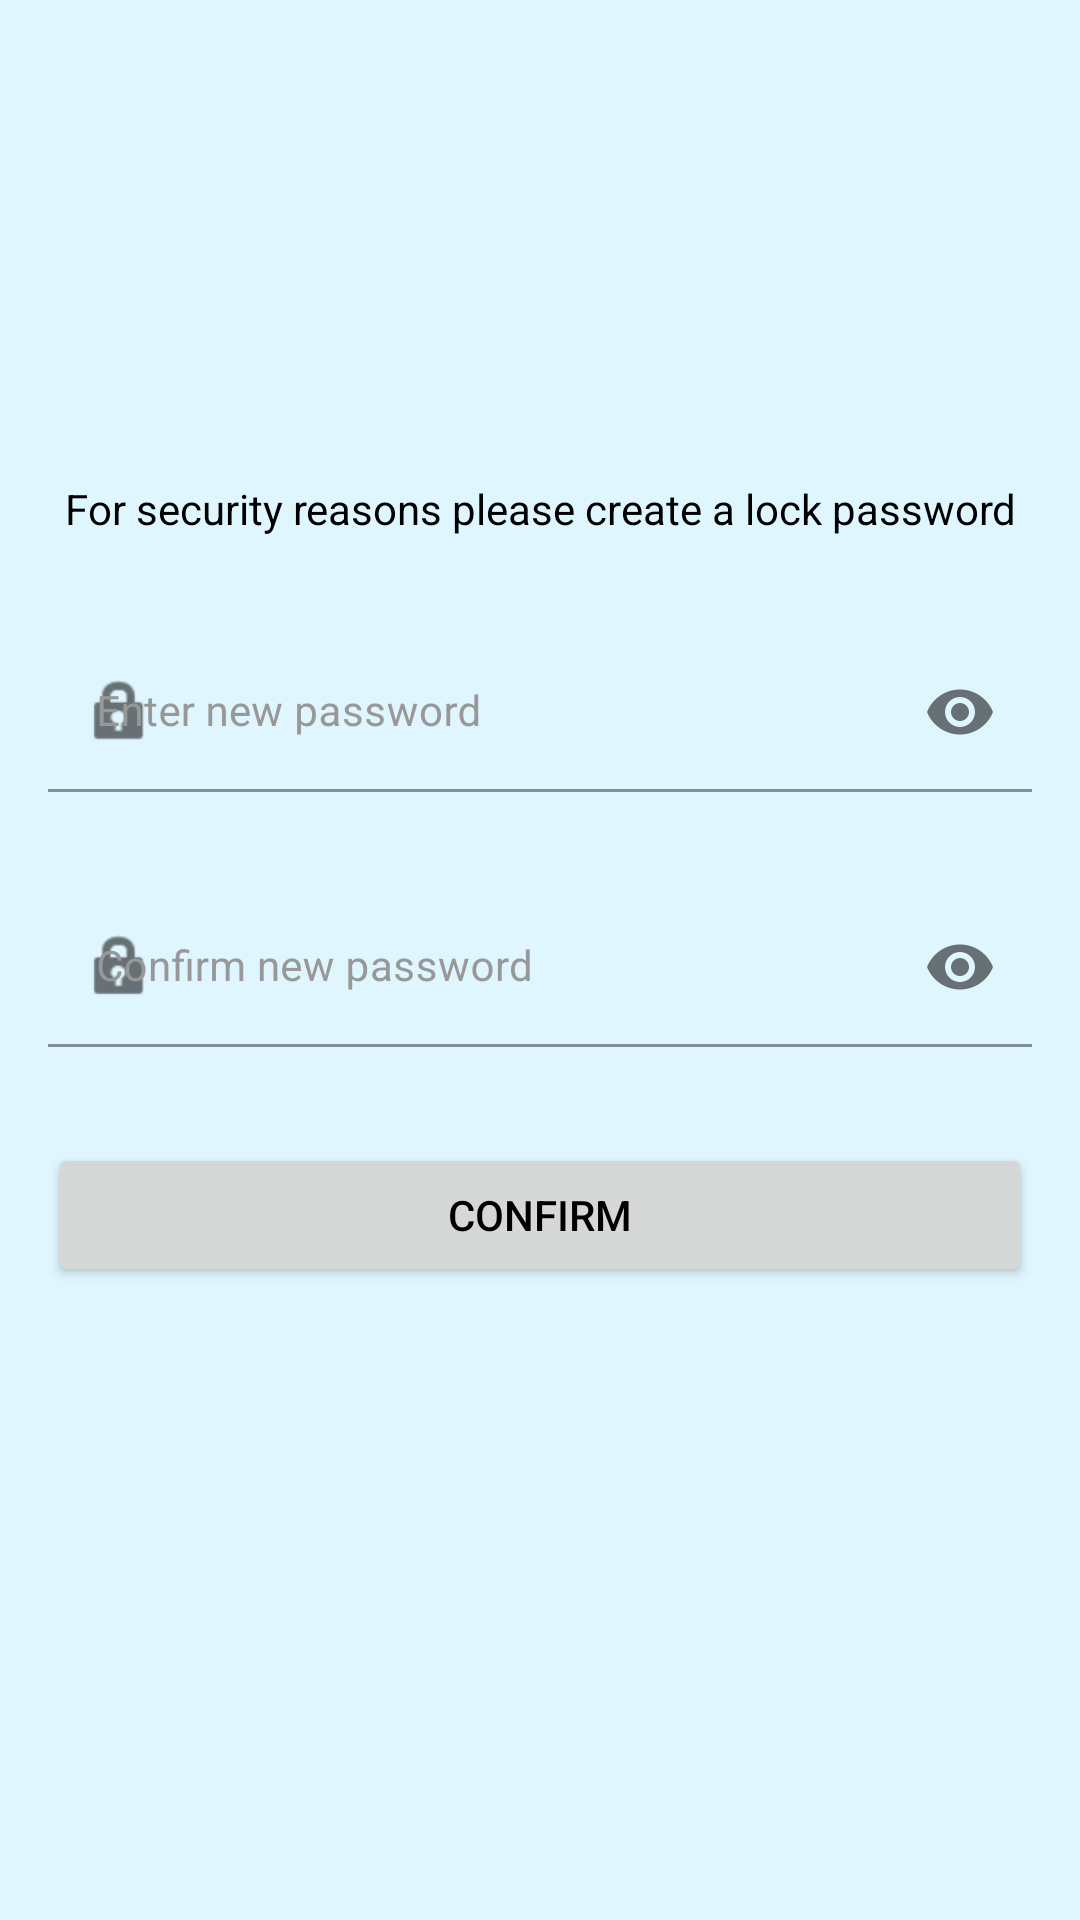

This screen was rendered from an Android layout file. Write that file and the resources it references.
<!-- AndroidManifest.xml: application theme Theme.MoneyManager -->
<!-- res/layout/activity_lock.xml -->
<?xml version="1.0" encoding="utf-8"?>
<androidx.constraintlayout.widget.ConstraintLayout xmlns:android="http://schemas.android.com/apk/res/android"
    xmlns:app="http://schemas.android.com/apk/res-auto"
    xmlns:tools="http://schemas.android.com/tools"
    android:layout_width="match_parent"
    android:layout_height="match_parent"
    android:background="@color/bg_color"
    tools:context=".view.lock.LockActivity">

    <TextView
        android:id="@+id/tv_note"
        android:layout_width="match_parent"
        android:layout_height="wrap_content"
        android:layout_margin="@dimen/dimen_16"
        android:gravity="center"
        android:textSize="14sp"
        android:textColor="@color/black"
        android:text="@string/lock_note"
        app:layout_constraintBottom_toTopOf="@id/llt_container"
        app:layout_constraintStart_toStartOf="parent"
        app:layout_constraintEnd_toEndOf="parent" />

    <LinearLayout
        android:id="@+id/llt_container"
        android:layout_width="match_parent"
        android:layout_height="wrap_content"
        android:orientation="vertical"
        app:layout_constraintStart_toStartOf="parent"
        app:layout_constraintEnd_toEndOf="parent"
        app:layout_constraintTop_toTopOf="parent"
        app:layout_constraintBottom_toBottomOf="parent">

        <com.google.android.material.textfield.TextInputLayout
            android:id="@+id/til_new_password"
            android:layout_width="match_parent"
            android:layout_height="wrap_content"
            android:layout_margin="@dimen/dimen_16"
            android:hint="@string/lock_create_new_pwd"
            android:textColorHint="@color/lbl_gray_txt"
            android:background="@color/transparent"
            app:startIconDrawable="@android:drawable/ic_lock_idle_lock"
            app:startIconContentDescription="@string/lock_content_desc"
            app:endIconMode="password_toggle"
            app:errorTextColor="@color/expense">

            <com.google.android.material.textfield.TextInputEditText
                android:id="@+id/et_new_pwd"
                android:layout_width="match_parent"
                android:layout_height="wrap_content"
                android:background="@color/transparent"
                android:textSize="14sp"
                android:textColor="@color/black"
                android:inputType="textPassword"/>

        </com.google.android.material.textfield.TextInputLayout>

        <com.google.android.material.textfield.TextInputLayout
            android:id="@+id/til_confirm_password"
            android:layout_width="match_parent"
            android:layout_height="wrap_content"
            android:layout_margin="@dimen/dimen_16"
            android:hint="@string/lock_confirm_new_pwd"
            android:textColorHint="@color/lbl_gray_txt"
            android:background="@color/transparent"
            app:startIconDrawable="@android:drawable/ic_lock_idle_lock"
            app:startIconContentDescription="@string/lock_content_desc"
            app:endIconMode="password_toggle"
            app:errorTextColor="@color/expense">

            <com.google.android.material.textfield.TextInputEditText
                android:id="@+id/et_confirm_pwd"
                android:layout_width="match_parent"
                android:layout_height="wrap_content"
                android:background="@color/transparent"
                android:textSize="14sp"
                android:textColor="@color/black"
                android:inputType="textPassword"/>

        </com.google.android.material.textfield.TextInputLayout>

        <TextView
            android:id="@+id/tv_error"
            android:layout_width="match_parent"
            android:layout_height="wrap_content"
            android:layout_marginStart="@dimen/dimen_16"
            android:layout_marginEnd="@dimen/dimen_16"
            android:layout_marginBottom="@dimen/dimen_16"
            android:textSize="14sp"
            android:textColor="@color/expense"
            android:text="@string/lock_error_desc"
            android:visibility="gone"
            app:layout_constraintBottom_toTopOf="@id/llt_container"
            app:layout_constraintStart_toStartOf="parent"
            app:layout_constraintEnd_toEndOf="parent" />

        <Button
            android:id="@+id/btn_confirm"
            android:layout_width="match_parent"
            android:layout_height="wrap_content"
            android:layout_margin="@dimen/dimen_16"
            android:text="@string/lock_confirm_btn"
            android:textSize="14sp"
            android:textColor="@color/black"/>
    </LinearLayout>
</androidx.constraintlayout.widget.ConstraintLayout>
<!-- resources referenced by this layout -->
<resources>
  <color name="bg_color">#E0F6FF</color>
  <color name="black">#FF000000</color>
  <color name="expense">#EB5757</color>
  <color name="lbl_gray_txt">#989898</color>
  <color name="transparent">#00000000</color>
  <dimen name="dimen_16">16dp</dimen>
  <string name="lock_confirm_btn">Confirm</string>
  <string name="lock_confirm_new_pwd">Confirm new password</string>
  <string name="lock_content_desc">Lock icon displayed for entering password.</string>
  <string name="lock_create_new_pwd">Enter new password</string>
  <string name="lock_error_desc">Incorrect password! Please try again.</string>
  <string name="lock_note">For security reasons please create a lock password</string>
  <style name="Theme.MoneyManager" parent="Theme.MaterialComponents.DayNight.NoActionBar">
          
          <item name="colorPrimary">@color/blue_500</item>
          <item name="colorPrimaryVariant">@color/white</item>
          <item name="colorOnPrimary">@color/black</item>
          <item name="colorAccent">@color/blue_500</item>
          
          <item name="android:statusBarColor" tools:targetApi="l">@color/surface</item>
          <item name="android:windowLightStatusBar" tools:targetApi="m">@bool/lightNavEnabled</item>
          <item name="android:navigationBarColor" tools:targetApi="o">@color/surface</item>
          <item name="android:windowLightNavigationBar" tools:ignore="NewApi">@bool/lightNavEnabled
          </item>
      </style>
  <color name="blue_500">#006AF6</color>
  <color name="white">#FFFFFFFF</color>
  <color name="surface">#FFFFFF</color>
</resources>
